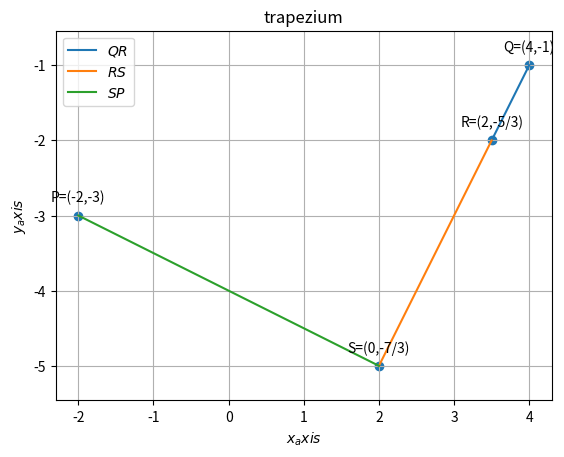

This chart was generated by the following Python code:
import numpy as np
import matplotlib.pyplot as plt
from numpy import linalg as LA
import math
import sys     #for path to external scripts





#Two aray vectors are given 
Q = np.array(([4, -1]))
P = np.array(([ -2, -3]))
n =(([1/2]))
R = np.array(([2,-5/3]))

#Formula of an 
R = Q+n*P/1+n

print("Q=", Q)

#Two array vectors are given
Q = np.array(([4,-1]))
P = np.array(([-2,-3]))
S = np.array(([0,-7/3]))
n = (([2]))
#Formula of an
S = Q+n*P/1+n

print("S=", S)


def line_gen(Q,P):
   len =10
   dim = Q.shape[0]
   x_QP = np.zeros((dim,len))
   lam_1 = np.linspace(0,1,len)
   for i in range(len):
     temp1 = Q + lam_1[i]*(P-Q)
     x_QP[:,i]= temp1.T
   return x_QP

  
x_QR = line_gen(Q,R)
x_RS = line_gen(R,S)
x_SP = line_gen(S,P)


#Plotting all lines
plt.plot(x_QR[0,:],x_QR[1,:],label='$QR$')
plt.plot(x_RS[0,:],x_RS[1,:],label='$RS$')
plt.plot(x_SP[0,:],x_SP[1,:],label='$SP$')


#Labeling the coordinates
tri_coords = np.vstack((Q,R,S,P)).T
plt.scatter(tri_coords[0,:], tri_coords[1,:])
vert_labels = ['Q=(4,-1)','R=(2,-5/3)','S=(0,-7/3)','P=(-2,-3)']
for i, txt in enumerate(vert_labels):
    plt.annotate(txt, # this is the text
                 (tri_coords[0,i], tri_coords[1,i]), # this is the point to label
                 textcoords="offset points", # how to position the text
                 xytext=(0,10), # distance from text to points (x,y)
                 ha='center') # horizontal alignment can be left, right or center

plt.xlabel('$x_axis$')
plt.ylabel('$y_axis$')
plt.legend(loc='best')
plt.grid() # minor
plt.axis('equal')
plt.title('trapezium')
 
plt.show()
